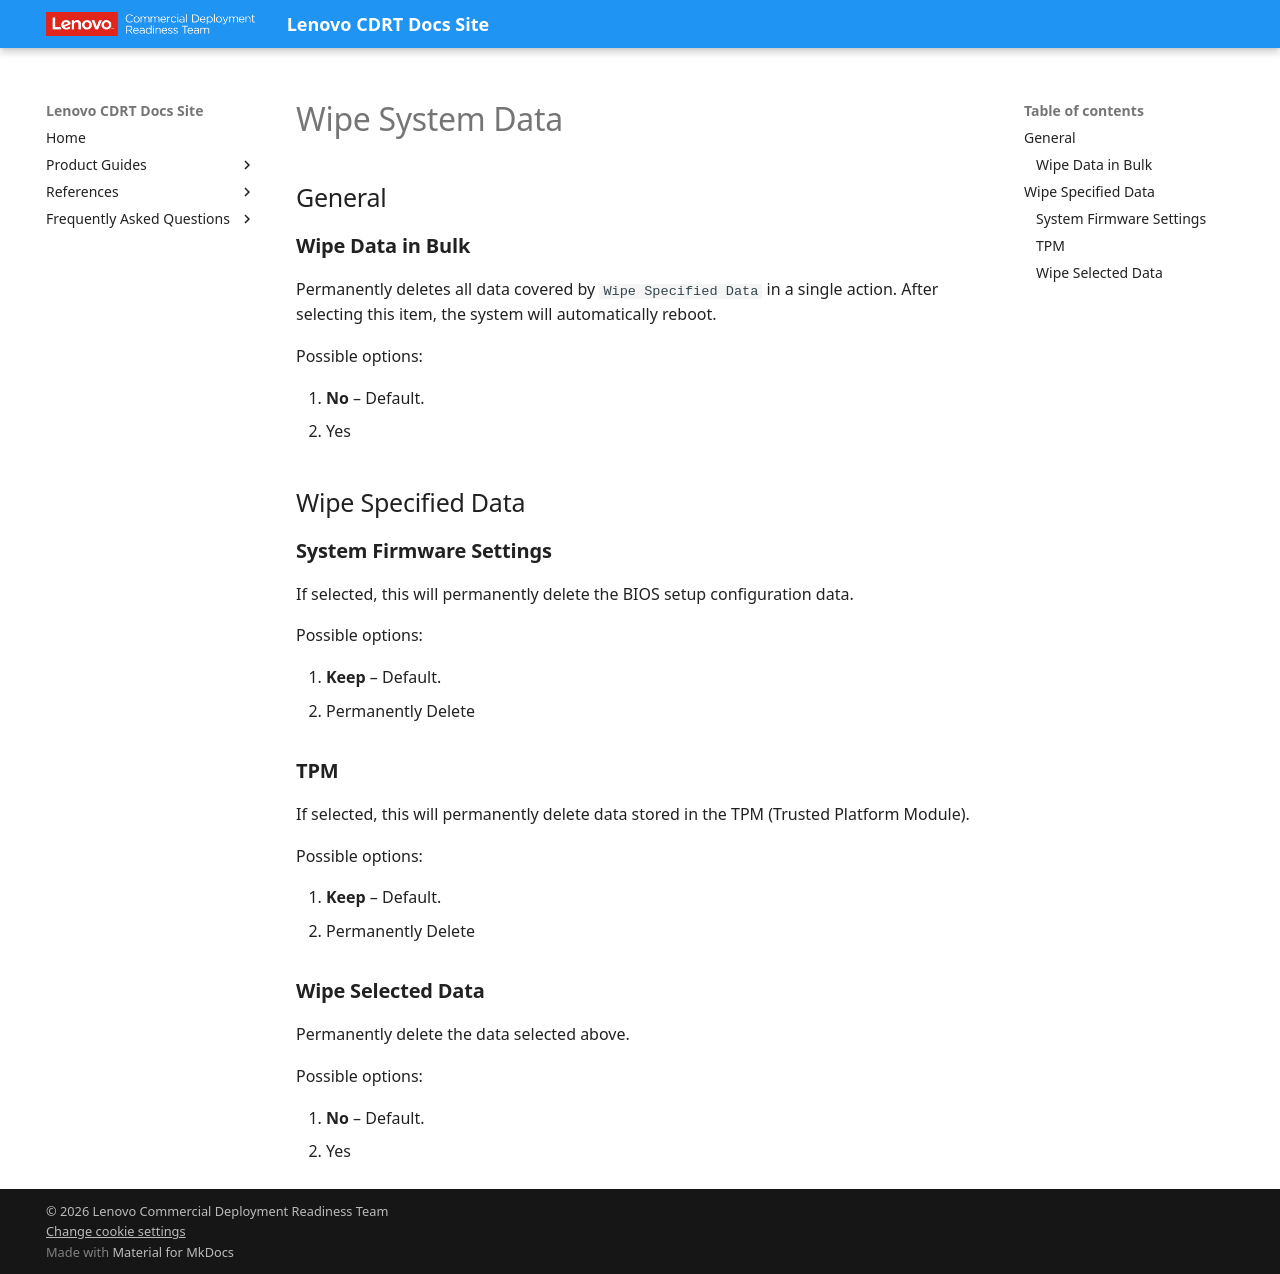

repository: CDRT/mk_docs · page: ref/bios/settings/thinkstation/wipesystemdata/index.html · generator: mkdocs

# Wipe System Data

## General

<!-- TODO: Source spec gave names/breadcrumbs only, no Options data for any setting on this page. All options below (No/Yes, Keep/Permanently Delete) are inferred from thinkpad/thinkshieldwipedata.md's equivalent settings, not confirmed for ThinkStation. Verify. -->

### **Wipe Data in Bulk**

Permanently deletes all data covered by `Wipe Specified Data` in a single action. After selecting this item, the system will automatically reboot.

Possible options:

1. **No** – Default.
2. Yes

## Wipe Specified Data

### **System Firmware Settings**

If selected, this will permanently delete the BIOS setup configuration data.

Possible options:

1. **Keep** – Default.
2. Permanently Delete

### **TPM**

If selected, this will permanently delete data stored in the TPM (Trusted Platform Module).

Possible options:

1. **Keep** – Default.
2. Permanently Delete

### **Wipe Selected Data**

Permanently delete the data selected above.

Possible options:

1. **No** – Default.
2. Yes
